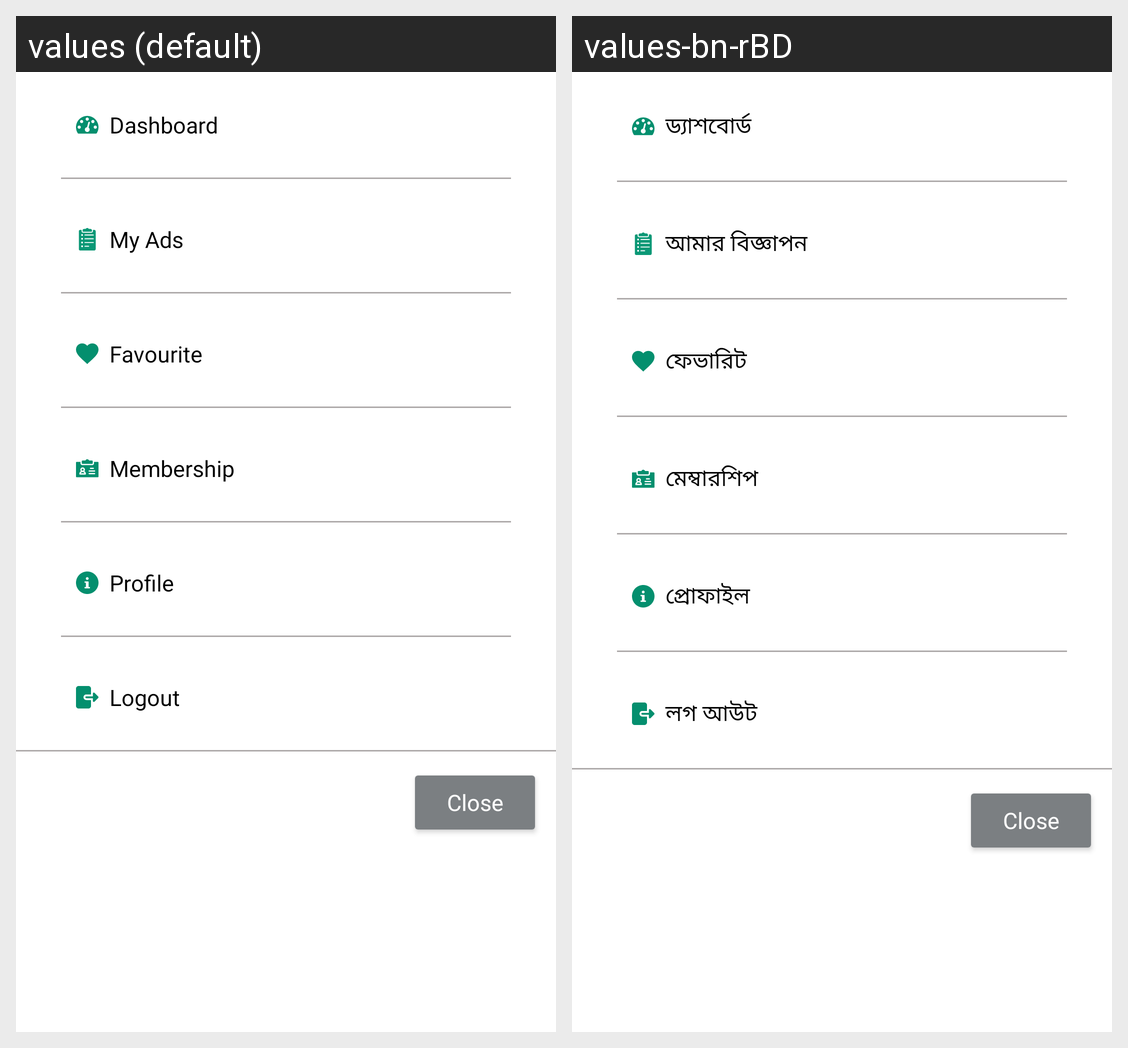

The Android screen above is rendered under two locales of the same app. Produce the string resources it draws, with the default and per-locale values.
Android screen res/layout/profile_option_xml.xml rendered under 2 locales, left to right: values (default), values-bn-rBD. Device: Nexus 5 (rendered at 1080×1920; each locale shown at half size, 540×960, under a caption strip naming it); theme Theme.AdBazarnet.
Strings drawn on this screen, with the default value and each locale's value (text and hints the layout hard-codes, and strings that could not be matched under every locale, appear in the picture but are not listed):

dashboard
  values:   Dashboard
  values-bn-rBD:   ড্যাশবোর্ড

my_ads
  values:   My Ads
  values-bn-rBD:   আমার বিজ্ঞাপন

favourite
  values:   Favourite
  values-bn-rBD:   ফেভারিট

membership
  values:   Membership
  values-bn-rBD:   মেম্বারশিপ 

profile
  values:   Profile
  values-bn-rBD:   প্রোফাইল 

logout
  values:   Logout
  values-bn-rBD:   লগ আউট 

close
  values: Close
  values-bn-rBD: Close  [not translated; the default value is used]
